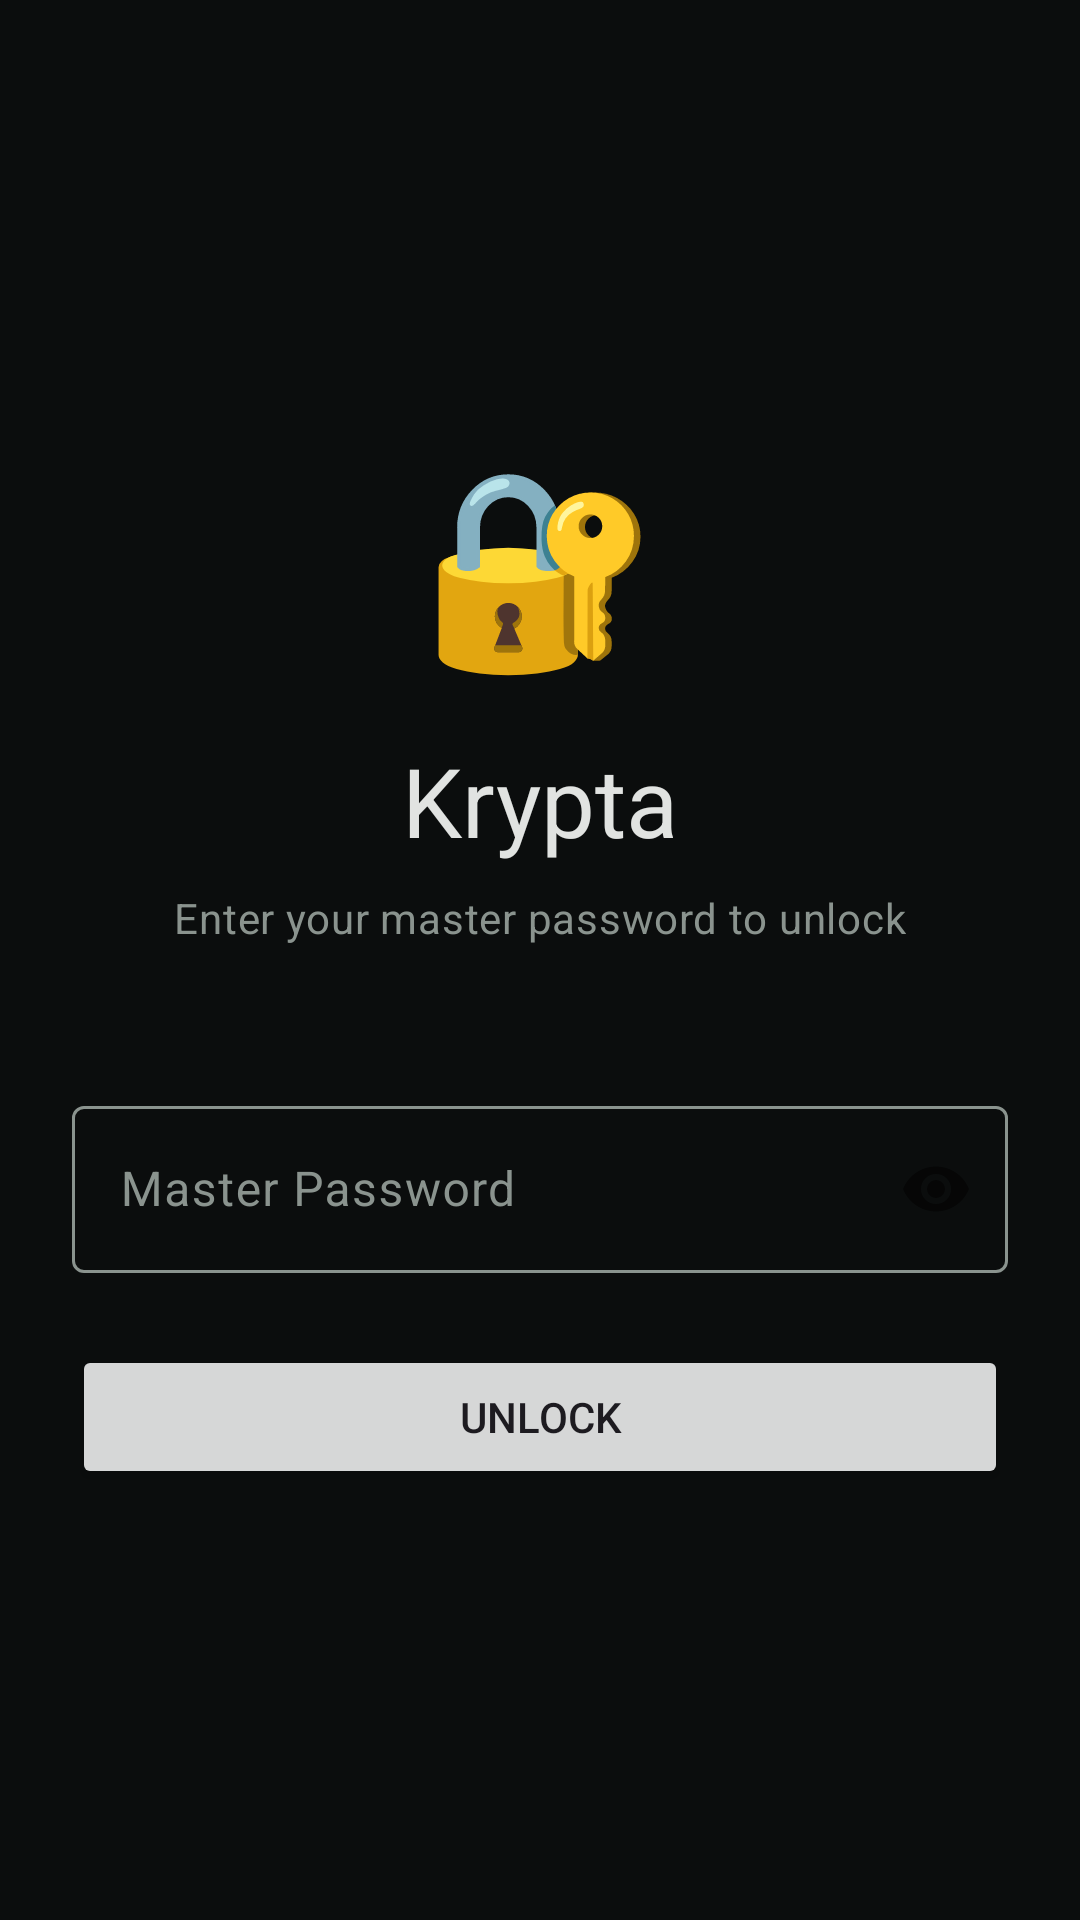

This screen was rendered from an Android layout file. Write that file and the resources it references.
<!-- AndroidManifest.xml: application theme Theme.Krypta -->
<!-- res/layout/fragment_login.xml -->
<?xml version="1.0" encoding="utf-8"?>
<androidx.constraintlayout.widget.ConstraintLayout xmlns:android="http://schemas.android.com/apk/res/android"
    xmlns:app="http://schemas.android.com/apk/res-auto"
    xmlns:tools="http://schemas.android.com/tools"
    android:layout_width="match_parent"
    android:layout_height="match_parent"
    android:padding="24dp">

    <LinearLayout
        android:layout_width="match_parent"
        android:layout_height="wrap_content"
        android:gravity="center"
        android:orientation="vertical"
        app:layout_constraintBottom_toBottomOf="parent"
        app:layout_constraintTop_toTopOf="parent">

        <TextView
            android:layout_width="wrap_content"
            android:layout_height="wrap_content"
            android:text="🔐"
            android:textSize="64sp" />

        <TextView
            android:layout_width="wrap_content"
            android:layout_height="wrap_content"
            android:layout_marginTop="16dp"
            android:text="Krypta"
            android:textAppearance="?attr/textAppearanceHeadlineLarge"
            android:textColor="?attr/colorOnSurface" />

        <TextView
            android:layout_width="wrap_content"
            android:layout_height="wrap_content"
            android:layout_marginTop="8dp"
            android:text="Enter your master password to unlock"
            android:textAppearance="?attr/textAppearanceBodyMedium"
            android:textColor="?attr/colorOnSurfaceVariant" />

        <com.google.android.material.textfield.TextInputLayout
            android:id="@+id/login_password_layout"
            android:layout_width="match_parent"
            android:layout_height="wrap_content"
            android:layout_marginTop="48dp"
            android:hint="Master Password"
            app:passwordToggleEnabled="true"
            style="@style/Widget.Material3.TextInputLayout.OutlinedBox">

            <com.google.android.material.textfield.TextInputEditText
                android:id="@+id/login_password"
                android:layout_width="match_parent"
                android:layout_height="wrap_content"
                android:inputType="textPassword" />

        </com.google.android.material.textfield.TextInputLayout>

        <TextView
            android:id="@+id/cooldown_text"
            android:layout_width="wrap_content"
            android:layout_height="wrap_content"
            android:layout_marginTop="8dp"
            android:textColor="?attr/colorError"
            android:textAppearance="?attr/textAppearanceLabelSmall"
            android:visibility="gone"
            tools:text="Try again in 25s"
            tools:visibility="visible" />

        <Button
            android:id="@+id/login_btn"
            android:layout_width="match_parent"
            android:layout_height="wrap_content"
            android:layout_marginTop="24dp"
            android:text="Unlock" />

        <com.google.android.material.progressindicator.CircularProgressIndicator
            android:id="@+id/login_loading"
            android:layout_width="wrap_content"
            android:layout_height="wrap_content"
            android:layout_marginTop="16dp"
            android:indeterminate="true"
            android:visibility="gone" />

    </LinearLayout>

</androidx.constraintlayout.widget.ConstraintLayout>
<!-- resources referenced by this layout -->
<resources>
  <style name="Theme.Krypta" parent="Base.Theme.Krypta" />
  <style name="Base.Theme.Krypta" parent="Theme.Material3.DayNight.NoActionBar">
          
          <item name="colorPrimary">@color/krypta_primary</item>
          <item name="colorOnPrimary">@color/white</item>
          <item name="colorPrimaryContainer">@color/krypta_primary_container</item>
          <item name="colorOnPrimaryContainer">@color/krypta_on_primary_container</item>
  
          
          <item name="android:windowBackground">@color/krypta_background</item>
          <item name="colorSurface">@color/krypta_background</item>
          <item name="colorOnSurface">@color/krypta_on_background</item>
          <item name="colorSurfaceContainer">@color/krypta_surface_container</item>
  
          
          <item name="colorOnBackground">@color/krypta_on_background</item>
          <item name="colorOutline">@color/krypta_outline</item>
          <item name="colorSurfaceVariant">@color/krypta_surface_container</item>
          <item name="colorOnSurfaceVariant">@color/krypta_outline</item>
  
          
          <item name="android:navigationBarColor">@color/krypta_background</item>
          <item name="android:windowLightNavigationBar" tools:targetApi="27">false</item>
          <item name="bottomNavigationStyle">@style/Widget.Krypta.BottomNavigationView</item>
      </style>
  <color name="krypta_primary">#005031</color>
  <color name="white">#FFFFFFFF</color>
  <color name="krypta_primary_container">#003822</color>
  <color name="krypta_on_primary_container">#82F2B8</color>
  <color name="krypta_background">#0B0D0D</color>
  <color name="krypta_on_background">#E1E3E1</color>
  <color name="krypta_surface_container">#141816</color>
  <color name="krypta_outline">#8A938E</color>
  <style name="Widget.Krypta.BottomNavigationView" parent="Widget.Material3.BottomNavigationView">
          <item name="labelVisibilityMode">labeled</item>
      </style>
</resources>
